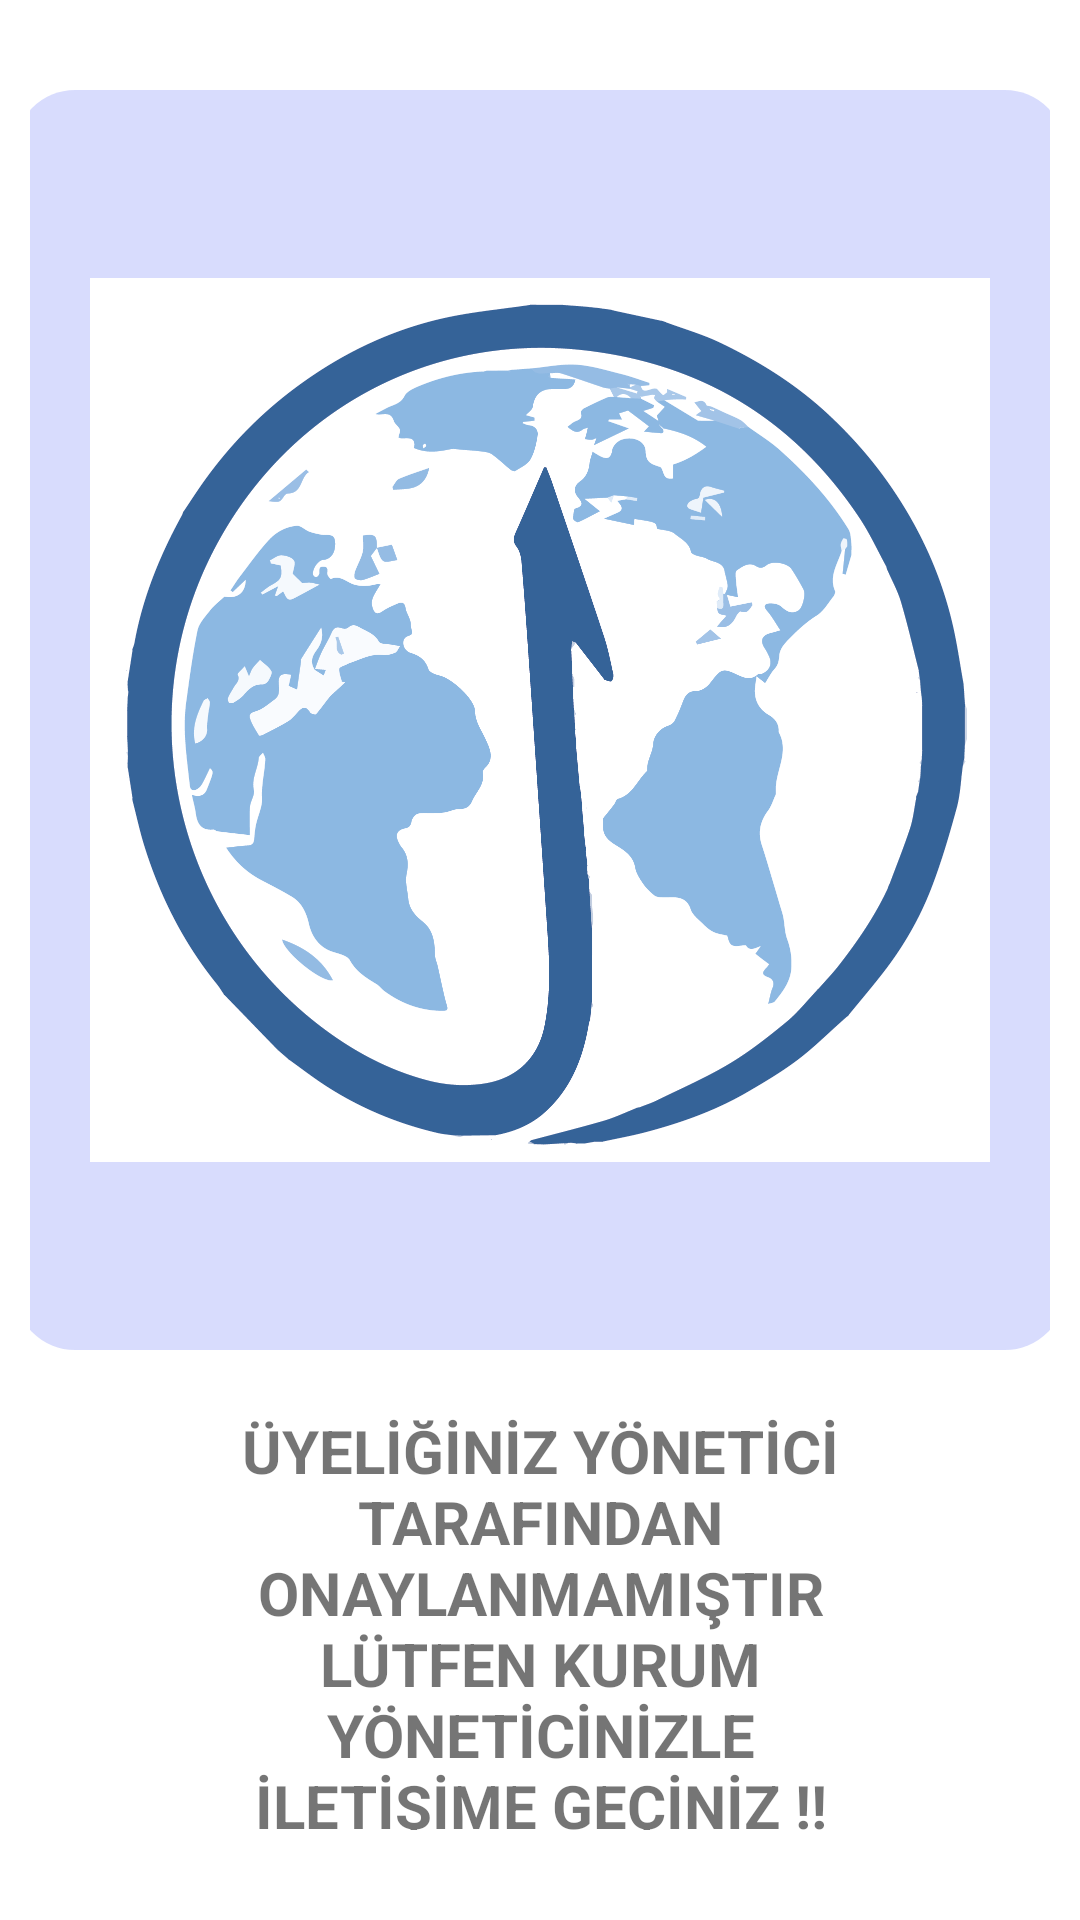

Here is an Android app screen rendered from its layout file. Give the layout XML and the strings, colors and styles it references.
<!-- AndroidManifest.xml: application theme Theme.Yurt_application -->
<!-- res/layout/onaysiz_kullanici_layout.xml -->
<?xml version="1.0" encoding="utf-8"?>
<RelativeLayout
    xmlns:android="http://schemas.android.com/apk/res/android"
    xmlns:app="http://schemas.android.com/apk/res-auto"
    android:id="@+id/relativee"
    android:layout_width="match_parent"
    android:layout_height="match_parent"

    >

    <LinearLayout
        android:id="@+id/ll"
        android:layout_width="match_parent"
        android:layout_height="match_parent"
        android:background="@drawable/popup"
        android:orientation="vertical"
        app:layout_constraintBottom_toBottomOf="parent"
        app:layout_constraintEnd_toEndOf="parent"
        app:layout_constraintStart_toStartOf="parent"
        app:layout_constraintTop_toTopOf="parent">

        <LinearLayout
            android:layout_width="350dp"
            android:layout_height="wrap_content"
            android:layout_gravity="center"
            android:layout_marginTop="20dp"
            android:background="@drawable/popupimage"
            android:orientation="vertical">

            <ImageView
                android:id="@+id/imageView2"
                android:layout_width="300dp"
                android:layout_height="400dp"
                android:layout_gravity="center"
                android:layout_marginBottom="10dp"
                android:layout_marginTop="10dp"
                android:layout_marginLeft="10dp"
                android:layout_marginRight="10dp"
                app:srcCompat="@drawable/logo" />
        </LinearLayout>

        <TextView
            android:id="@+id/title_popup"
            android:layout_width="match_parent"
            android:layout_height="wrap_content"
            android:layout_marginLeft="50dp"
            android:layout_marginTop="20dp"
            android:gravity="center"
            android:textSize="20dp"
            android:layout_marginRight="50dp"
            android:layout_marginBottom="20dp"
            android:text="ÜYELİĞİNİZ YÖNETİCİ TARAFINDAN ONAYLANMAMIŞTIR LÜTFEN KURUM YÖNETİCİNİZLE İLETİŞİME GEÇİNİZ !!"
            android:textColor="@color/lavender"
            android:textStyle="bold" />


    </LinearLayout>


</RelativeLayout>
<!-- resources referenced by this layout -->
<resources>
  <!-- drawable logo: png bitmap (drawable-v24, 155716 bytes) -->
  <!-- drawable popup (drawable) -->
  <?xml version="1.0" encoding="utf-8"?>
  <shape xmlns:android="http://schemas.android.com/apk/res/android">
  <solid android:color="@color/white" />
      <corners android:topLeftRadius="30dp"
          android:topRightRadius="30dp"/>
     <padding
         android:top="10dp"
         android:left="10dp"
         android:right="10dp"
         android:bottom="10dp"
         />
  
  
  </shape>
  <!-- drawable popupimage (drawable) -->
  <?xml version="1.0" encoding="utf-8"?>
  <shape xmlns:android="http://schemas.android.com/apk/res/android">
  <solid android:color="#528692F7"    />
      <corners
          android:radius="20dp"/>
  </shape>
  <style name="Theme.Yurt_application" parent="Theme.MaterialComponents.DayNight.NoActionBar">
          
          <item name="colorPrimary">@color/lavender</item>
          <item name="colorPrimaryVariant">@color/lavender</item>
          <item name="colorOnPrimary">@color/white</item>
          
          <item name="colorSecondary">@color/teal_200</item>
          <item name="colorSecondaryVariant">@color/teal_700</item>
          <item name="colorOnSecondary">@color/black</item>
          <item name="android:windowCloseOnTouchOutside">true</item>
          
          <item name="android:statusBarColor">?attr/colorPrimaryVariant</item>
          <item name="android:windowAnimationStyle">@style/animation</item>
          
      </style>
  <style name="animation">
          <item name="android:windowEnterAnimation">@anim/sheet_in_bottom</item>
          <item name="android:windowExitAnimation">@anim/sheet_out_bottom</item>
  
      </style>
  <!-- not gathered from this repository: default colours our renderer supplied (Android Studio template values) -->
  <color name="teal_200">#FF03DAC5</color>
  <color name="teal_700">#FF018786</color>
  <color name="black">#FF000000</color>
  <color name="white">#FFFFFFFF</color>
</resources>
